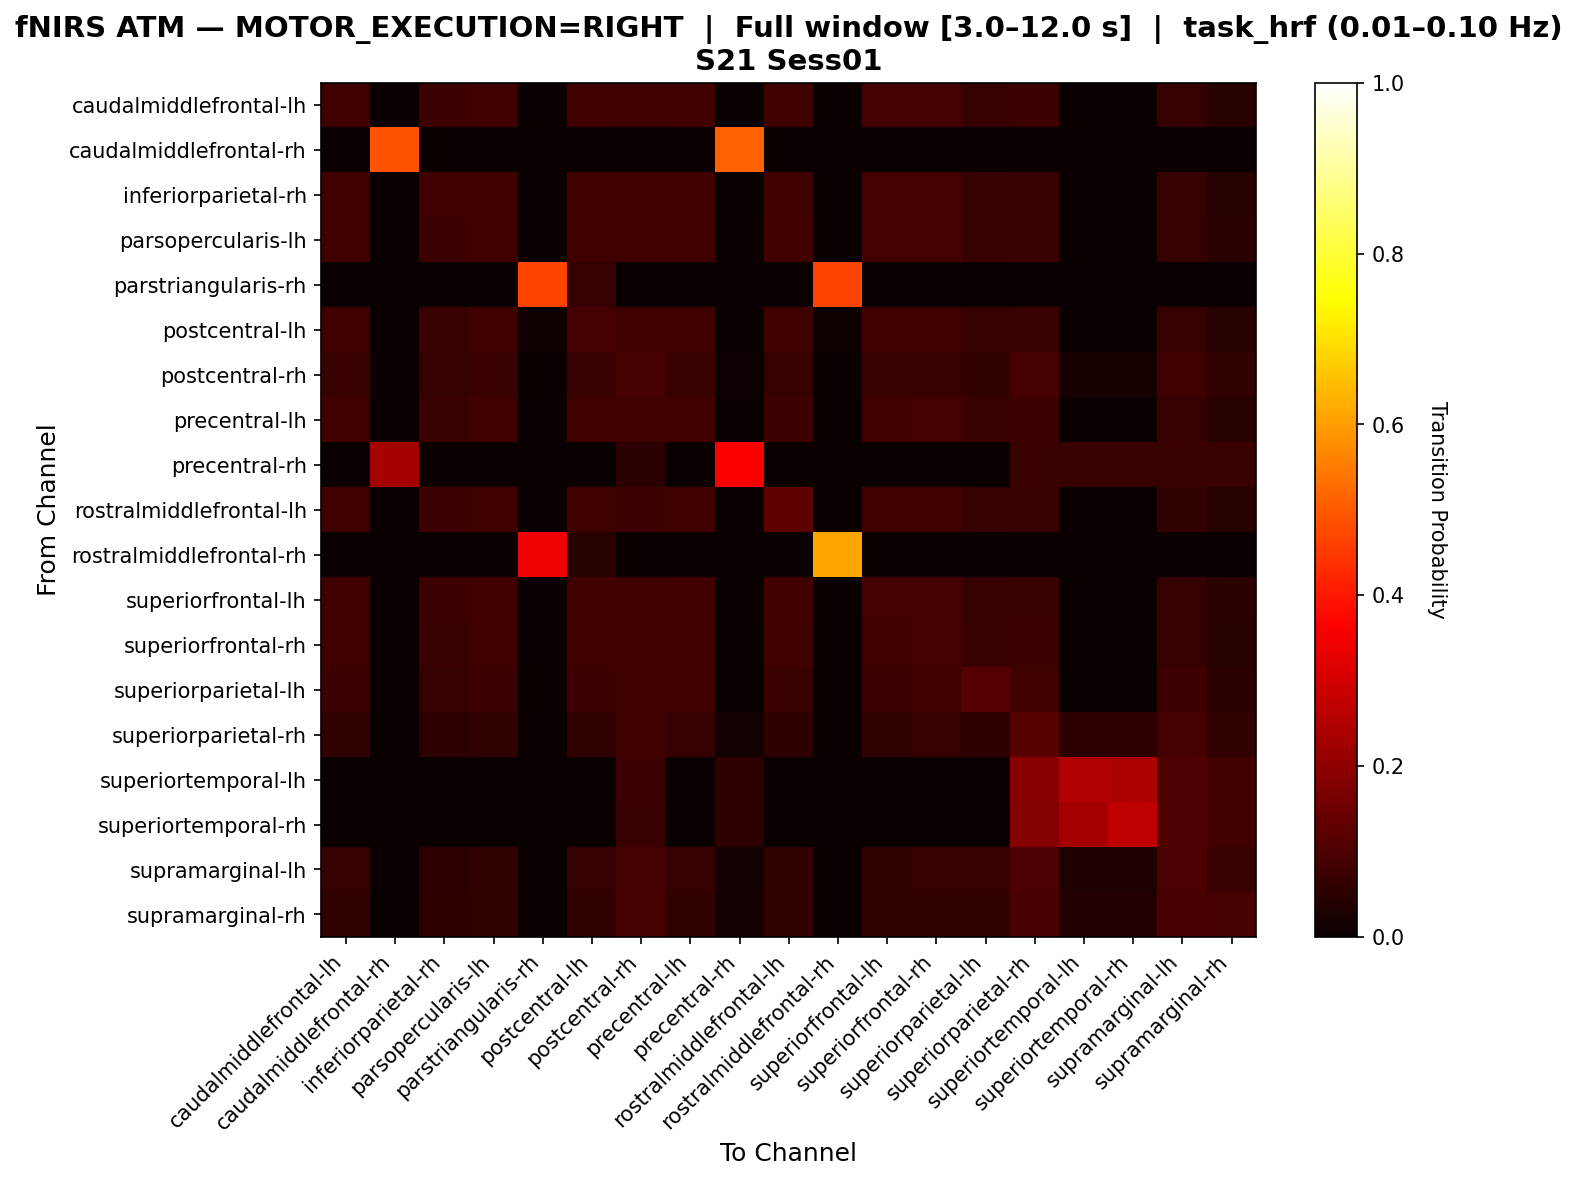

The table this chart was drawn from, first rows:
, caudalmiddlefrontal-lh, caudalmiddlefrontal-rh, inferiorparietal-rh, parsopercularis-lh, parstriangularis-rh, postcentral-lh, postcentral-rh, precentral-lh, precentral-rh, rostralmiddlefrontal-lh, rostralmiddlefrontal-rh, superiorfrontal-lh, superiorfrontal-rh, superiorparietal-lh, superiorparietal-rh, superiortemporal-lh, superiortemporal-rh, supramarginal-lh, supramarginal-rh
caudalmiddlefrontal-lh, 0.08468, 0.0, 0.0746, 0.08468, 0.0, 0.08266, 0.08065, 0.08266, 0.0, 0.08065, 0.0, 0.08669, 0.08669, 0.06855, 0.0746, 0.0, 0.0, 0.06653, 0.04637
caudalmiddlefrontal-rh, 0.0, 0.4912, 0.0, 0.0, 0.0, 0.0, 0.0, 0.0, 0.5088, 0.0, 0.0, 0.0, 0.0, 0.0, 0.0, 0.0, 0.0, 0.0, 0.0
inferiorparietal-rh, 0.08431, 0.0, 0.08431, 0.08431, 0.0, 0.08197, 0.07963, 0.08197, 0.0, 0.08197, 0.0, 0.08665, 0.08665, 0.06557, 0.0726, 0.0, 0.0, 0.06323, 0.04684
parsopercularis-lh, 0.08436, 0.0, 0.07613, 0.08436, 0.0, 0.0823, 0.08025, 0.0823, 0.0, 0.0823, 0.0, 0.08642, 0.08642, 0.0679, 0.07407, 0.0, 0.0, 0.06584, 0.04733
parstriangularis-rh, 0.0, 0.0, 0.0, 0.0, 0.4677, 0.06452, 0.0, 0.0, 0.0, 0.0, 0.4677, 0.0, 0.0, 0.0, 0.0, 0.0, 0.0, 0.0, 0.0
postcentral-lh, 0.08317, 0.0, 0.07327, 0.08317, 0.007921, 0.08713, 0.07921, 0.08119, 0.0, 0.07921, 0.007921, 0.08317, 0.08317, 0.06733, 0.07327, 0.0, 0.0, 0.06535, 0.04554
postcentral-rh, 0.07292, 0.0, 0.0625, 0.07118, 0.0, 0.07292, 0.09201, 0.07292, 0.006944, 0.06944, 0.0, 0.07118, 0.07292, 0.06076, 0.08854, 0.02257, 0.02257, 0.0816, 0.05903
precentral-lh, 0.08382, 0.0, 0.07212, 0.08187, 0.0, 0.08187, 0.08187, 0.08577, 0.0, 0.07797, 0.0, 0.08187, 0.08772, 0.07212, 0.07797, 0.0, 0.0, 0.07018, 0.04483
precentral-rh, 0.0, 0.232, 0.0, 0.0, 0.0, 0.0, 0.048, 0.0, 0.36, 0.0, 0.0, 0.0, 0.0, 0.0, 0.072, 0.072, 0.072, 0.072, 0.072
rostralmiddlefrontal-lh, 0.08048, 0.0, 0.07445, 0.08048, 0.0, 0.07847, 0.07646, 0.07847, 0.0, 0.1268, 0.0, 0.08048, 0.08048, 0.06439, 0.07042, 0.0, 0.0, 0.06237, 0.04628
rostralmiddlefrontal-rh, 0.0, 0.0, 0.0, 0.0, 0.3409, 0.04545, 0.0, 0.0, 0.0, 0.0, 0.6136, 0.0, 0.0, 0.0, 0.0, 0.0, 0.0, 0.0, 0.0
superiorfrontal-lh, 0.08436, 0.0, 0.07613, 0.08436, 0.0, 0.0823, 0.08025, 0.0823, 0.0, 0.0823, 0.0, 0.08642, 0.08642, 0.0679, 0.07407, 0.0, 0.0, 0.06584, 0.04733
superiorfrontal-rh, 0.08431, 0.0, 0.07255, 0.08235, 0.0, 0.08235, 0.08235, 0.08431, 0.0, 0.07843, 0.0, 0.08431, 0.08824, 0.07059, 0.07647, 0.0, 0.0, 0.06863, 0.0451
superiorparietal-lh, 0.07759, 0.0, 0.06466, 0.07543, 0.0, 0.07759, 0.07974, 0.07974, 0.0, 0.07328, 0.0, 0.07543, 0.07974, 0.1121, 0.07974, 0.0, 0.0, 0.07543, 0.04957
superiorparietal-rh, 0.06094, 0.0, 0.05156, 0.05937, 0.0, 0.06094, 0.08281, 0.06563, 0.01406, 0.05781, 0.0, 0.05937, 0.06406, 0.05781, 0.1156, 0.05156, 0.05156, 0.0875, 0.05937
superiortemporal-lh, 0.0, 0.0, 0.0, 0.0, 0.0, 0.0, 0.07429, 0.0, 0.05143, 0.0, 0.0, 0.0, 0.0, 0.0, 0.1886, 0.2514, 0.2457, 0.1029, 0.08571
superiortemporal-rh, 0.0, 0.0, 0.0, 0.0, 0.0, 0.0, 0.07345, 0.0, 0.05085, 0.0, 0.0, 0.0, 0.0, 0.0, 0.1864, 0.2316, 0.2712, 0.1017, 0.08475
supramarginal-lh, 0.06329, 0.0, 0.05244, 0.06148, 0.0, 0.06329, 0.08861, 0.06872, 0.01266, 0.05967, 0.0, 0.06148, 0.06691, 0.06691, 0.1031, 0.03255, 0.03255, 0.09946, 0.06691
supramarginal-rh, 0.05882, 0.0, 0.05627, 0.05882, 0.0, 0.05882, 0.09207, 0.05882, 0.0179, 0.05882, 0.0, 0.05882, 0.05882, 0.05882, 0.09719, 0.03836, 0.03836, 0.09719, 0.09207
